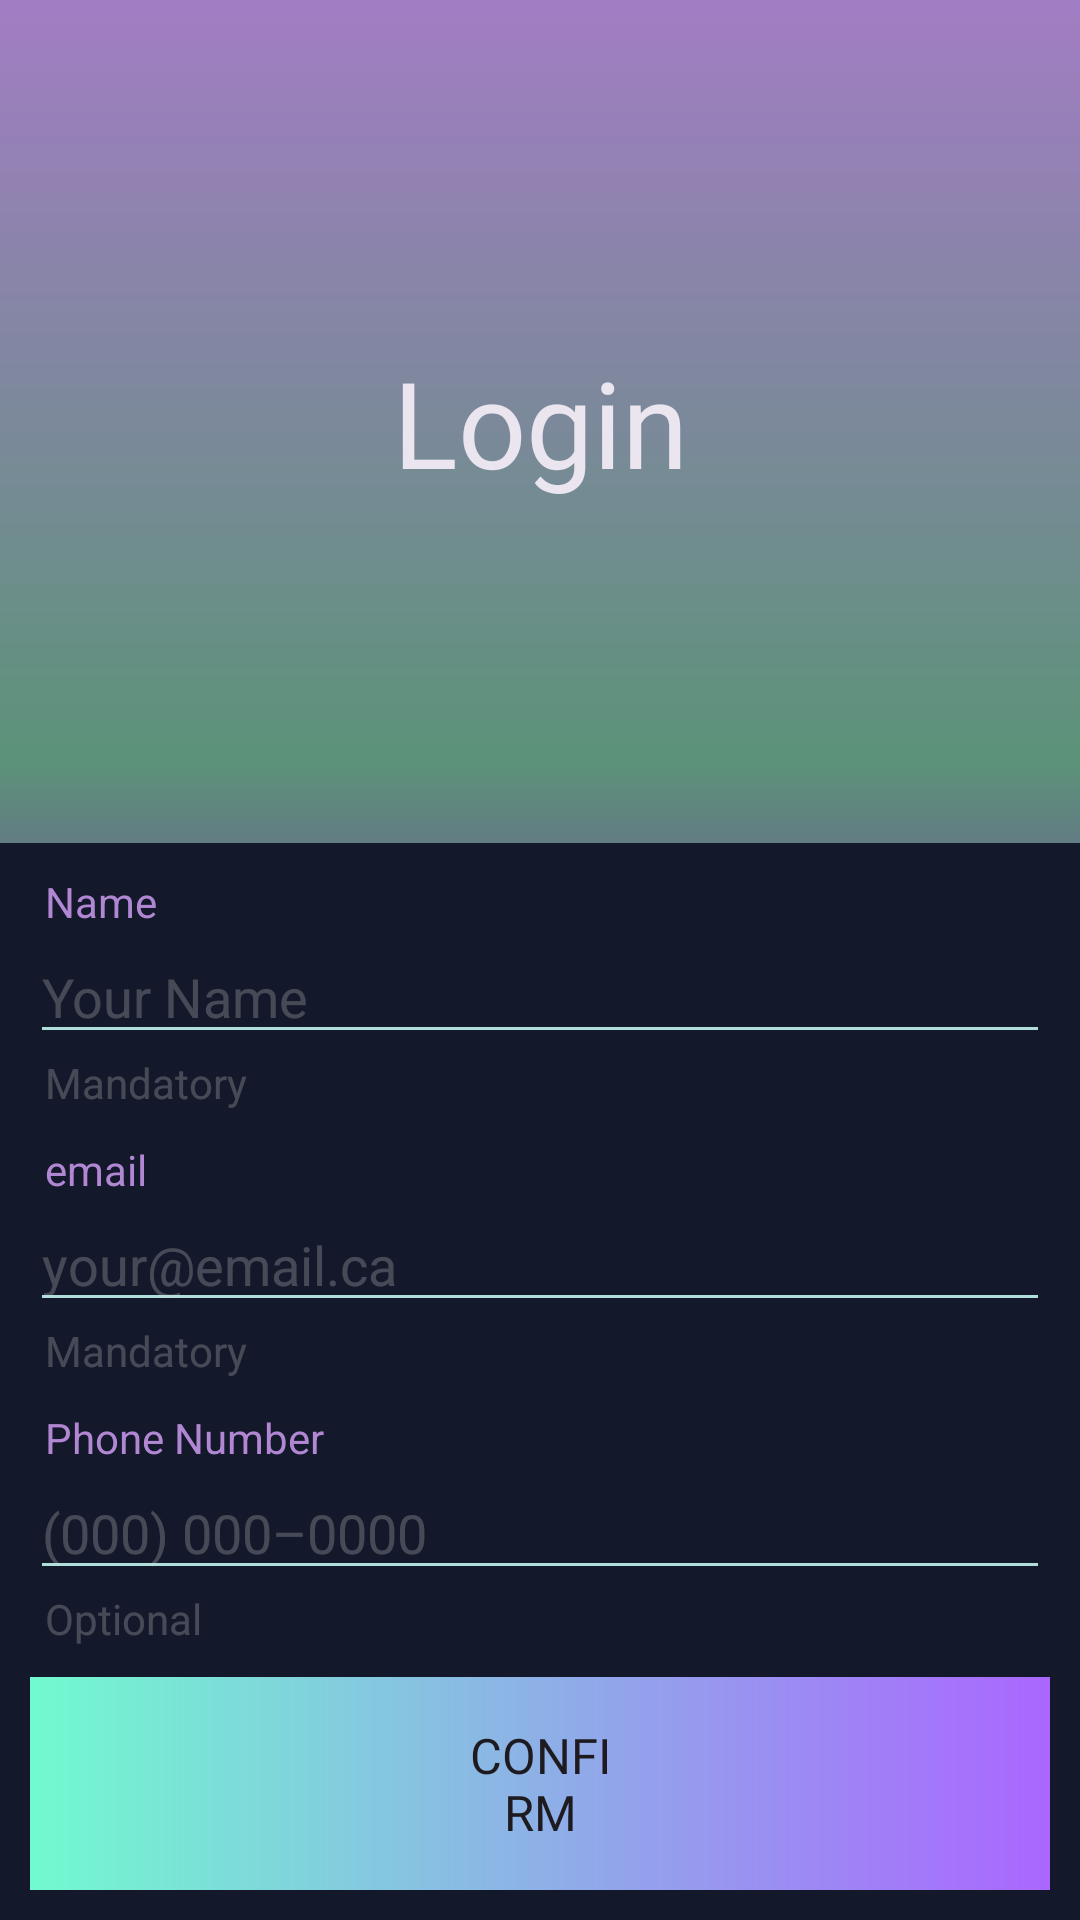

Here is an Android app screen rendered from its layout file. Give the layout XML and the strings, colors and styles it references.
<!-- AndroidManifest.xml: application theme Theme.AuroraEvents -->
<!-- res/layout/fragment_login.xml -->
<?xml version="1.0" encoding="utf-8"?>

<androidx.constraintlayout.widget.ConstraintLayout xmlns:android="http://schemas.android.com/apk/res/android"
    xmlns:app="http://schemas.android.com/apk/res-auto"
    xmlns:tools="http://schemas.android.com/tools"
    android:id="@+id/login"
    android:layout_width="match_parent"
    android:layout_height="match_parent"
    android:background="@color/background"
    tools:context=".view.LoginFragment">

    <TextView
        android:layout_width="wrap_content"
        android:layout_height="wrap_content"
        android:text="@string/login_header"
        android:textSize="40sp"
        android:fontFamily="@font/roboto"
        android:textColor="@color/light_text"
        app:layout_constraintTop_toTopOf="@+id/image"
        app:layout_constraintStart_toStartOf="@id/image"
        app:layout_constraintEnd_toEndOf="@id/image"
        app:layout_constraintBottom_toBottomOf="@id/image"
        android:elevation="1dp"/>

    <ImageView
        android:id="@+id/image"
        android:layout_width="match_parent"
        android:layout_height="0dp"
        android:elevation="0dp"
        android:contentDescription="@string/header_content_desc"
        android:src="@drawable/background_aroura_gradient"
        app:layout_constraintBottom_toTopOf="@+id/content"
        app:layout_constraintEnd_toEndOf="parent"
        app:layout_constraintStart_toStartOf="parent"
        app:layout_constraintTop_toTopOf="parent" />

    <LinearLayout
        android:id="@+id/content"
        android:layout_width="match_parent"
        android:layout_height="wrap_content"
        android:padding="10dp"
        android:orientation="vertical"
        android:gravity="bottom"
        app:layout_constraintBottom_toBottomOf="parent"
        app:layout_constraintStart_toStartOf="parent"
        app:layout_constraintEnd_toEndOf="parent">

        <include
            android:layout_width="match_parent"
            android:layout_height="wrap_content"
            layout="@layout/custom_name_input" />

        <Space
            android:layout_width="match_parent"
            android:layout_height="10dp" />

        <include
            android:layout_width="match_parent"
            android:layout_height="wrap_content"
            layout="@layout/custom_email_input" />

        <Space
            android:layout_width="match_parent"
            android:layout_height="10dp" />

        <include
            android:layout_width="match_parent"
            android:layout_height="wrap_content"
            layout="@layout/custom_phone_input" />

        <Space
            android:layout_width="match_parent"
            android:layout_height="10dp" />

        <Button
            android:id="@+id/confirm_button"
            android:layout_width="match_parent"
            android:layout_height="wrap_content"
            android:clickable="true"
            android:focusable="true"
            android:fontFamily="@font/roboto"
            android:paddingVertical="15dp"
            android:text="@string/login_confirm_text"
            android:textColor="@color/dark_text"
            android:textSize="8pt"
            android:paddingHorizontal="145dp"
            app:icon="@drawable/rounded_check_24"
            app:iconTint="@color/dark_text"
            app:iconGravity="textStart"
            app:backgroundTint="@null"
            android:background="@drawable/gradient_confirm_button"/>

    </LinearLayout>

</androidx.constraintlayout.widget.ConstraintLayout>
<!-- res/layout/custom_name_input.xml (included above) -->
<?xml version="1.0" encoding="utf-8"?>
<merge xmlns:android="http://schemas.android.com/apk/res/android"
    android:orientation="vertical"
    android:layout_width="match_parent"
    android:layout_height="wrap_content"
    android:background="@color/background">

    <TextView
        android:layout_width="match_parent"
        android:layout_height="wrap_content"
        android:text="@string/user_name_label"
        android:textColor="@color/purple"
        android:paddingHorizontal="5dp"/>

    <EditText
        android:id="@+id/user_name"
        android:layout_width="match_parent"
        android:layout_height="wrap_content"
        android:autofillHints="name"
        android:backgroundTint="@color/blue"
        android:inputType="textPersonName"
        android:hint="@string/default_user_name"
        android:textColorHint="@color/light_glass"
        android:textColor="@color/green"/>

    <TextView
        android:layout_width="match_parent"
        android:layout_height="wrap_content"
        android:text="@string/mandatory_label"
        android:textColor="@color/light_glass"
        android:paddingHorizontal="5dp"/>

</merge>
<!-- res/layout/custom_email_input.xml (included above) -->
<?xml version="1.0" encoding="utf-8"?>
<merge xmlns:android="http://schemas.android.com/apk/res/android"
    android:orientation="vertical"
    android:layout_width="match_parent"
    android:layout_height="wrap_content"
    android:background="@color/background">

    <TextView
        android:layout_width="match_parent"
        android:layout_height="wrap_content"
        android:text="@string/email_label"
        android:textColor="@color/purple"
        android:paddingHorizontal="5dp"/>

    <EditText
        android:id="@+id/user_email"
        android:layout_width="match_parent"
        android:layout_height="wrap_content"
        android:autofillHints="emailAddress"
        android:backgroundTint="@color/blue"
        android:inputType="textEmailAddress"
        android:hint="@string/default_email"
        android:textColorHint="@color/light_glass"
        android:textColor="@color/green"/>

    <TextView
        android:layout_width="match_parent"
        android:layout_height="wrap_content"
        android:text="@string/mandatory_label"
        android:textColor="@color/light_glass"
        android:paddingHorizontal="5dp"/>

</merge>
<!-- res/layout/custom_phone_input.xml (included above) -->
<?xml version="1.0" encoding="utf-8"?>
<merge xmlns:android="http://schemas.android.com/apk/res/android"
    android:orientation="vertical"
    android:layout_width="match_parent"
    android:layout_height="wrap_content"
    android:background="@color/background">

    <TextView
        android:layout_width="match_parent"
        android:layout_height="wrap_content"
        android:text="@string/phone_number_label"
        android:textColor="@color/purple"
        android:paddingHorizontal="5dp"/>

    <EditText
        android:id="@+id/user_phone_number"
        android:layout_width="match_parent"
        android:layout_height="wrap_content"
        android:autofillHints="phone"
        android:backgroundTint="@color/blue"
        android:inputType="phone"
        android:hint="@string/default_phone_number"
        android:textColorHint="@color/light_glass"
        android:textColor="@color/green"/>

    <TextView
        android:layout_width="match_parent"
        android:layout_height="wrap_content"
        android:text="@string/optional_label"
        android:textColor="@color/light_glass"
        android:paddingHorizontal="5dp"/>

</merge>
<!-- resources referenced by this layout -->
<resources>
  <color name="background">#FF13192A</color>
  <color name="blue">#FFAFDEDB</color>
  <color name="dark_text">#FF1D1B20</color>
  <color name="green">#FF8CE3AD</color>
  <color name="light_glass">#40E0E0E0</color>
  <color name="light_text">#FFEBE5F0</color>
  <color name="purple">#FFB187D4</color>
  <!-- drawable background_aroura_gradient (drawable) -->
  <?xml version="1.0" encoding="utf-8"?>
  <shape
      xmlns:android="http://schemas.android.com/apk/res/android"
      android:shape="rectangle" >
      <gradient
          android:angle="-90"
          android:startColor="#E6B187D4"
          android:centerColor="#998CE3AD"
          android:centerX="90%"
          android:endColor="#80AFDEDB"
          android:type="linear" />
  </shape>
  <!-- drawable gradient_confirm_button (drawable) -->
  <?xml version="1.0" encoding="utf-8"?>
  <ripple xmlns:android="http://schemas.android.com/apk/res/android"
      android:color="#5571FACF">
      <item>
          <shape android:shape="rectangle">
              <corners android:radius="@dimen/corner_radius" />
              <gradient
                  android:angle="0"
                  android:endColor="#AA66FF"
                  android:startColor="#71FACF"
                  android:type="linear" />
          </shape>
      </item>
  </ripple>
  <string name="default_email">your@email.ca</string>
  <string name="default_phone_number">(000) 000–0000</string>
  <string name="default_user_name">Your Name</string>
  <string name="email_label">email</string>
  <string name="header_content_desc">Header</string>
  <string name="login_confirm_text">Confirm</string>
  <string name="login_header">Login</string>
  <string name="mandatory_label">Mandatory</string>
  <string name="optional_label">Optional</string>
  <string name="phone_number_label">Phone Number</string>
  <string name="user_name_label">Name</string>
  <style name="Theme.AuroraEvents" parent="Base.Theme.AuroraEvents" />
  <style name="Base.Theme.AuroraEvents" parent="Theme.Material3.DayNight.NoActionBar">
          
          
      </style>
</resources>
